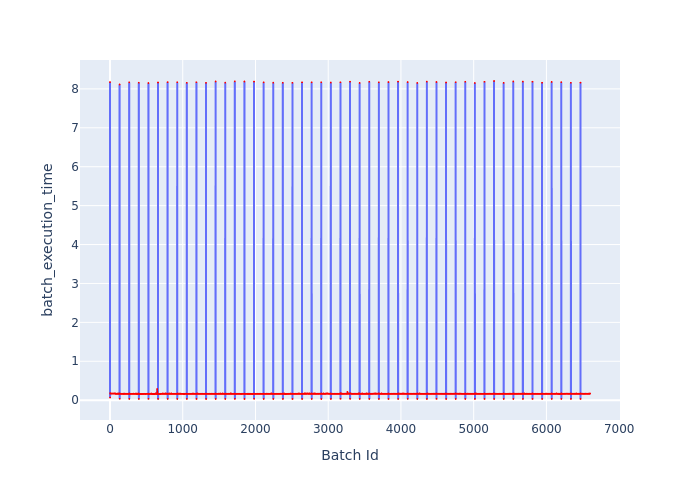

Values plotted in this chart, from the file beside it:
Batch Id, batch_execution_time
0, 8.175
1, 0.06796
2, 0.1828
3, 0.1688
4, 0.1681
5, 0.1681
6, 0.1672
7, 0.1675
8, 0.1678
9, 0.167
10, 0.1703
11, 0.1674
12, 0.1684
13, 0.1677
14, 0.1674
15, 0.1677
16, 0.1678
17, 0.1675
18, 0.1696
19, 0.1677
20, 0.1674
21, 0.1677
22, 0.168
23, 0.1677
24, 0.1679
25, 0.1678
26, 0.1698
27, 0.168
28, 0.1681
29, 0.1703
30, 0.1694
31, 0.1679
32, 0.1675
33, 0.1704
34, 0.1678
35, 0.1688
36, 0.1693
37, 0.1681
38, 0.168
39, 0.1696
40, 0.1679
41, 0.1682
42, 0.1688
43, 0.1681
44, 0.1687
45, 0.1695
46, 0.168
47, 0.1681
48, 0.1693
49, 0.1686
50, 0.1679
51, 0.1694
52, 0.168
53, 0.168
54, 0.1689
55, 0.1683
56, 0.1686
57, 0.1689
58, 0.1688
59, 0.1682
... 6,540 more rows
